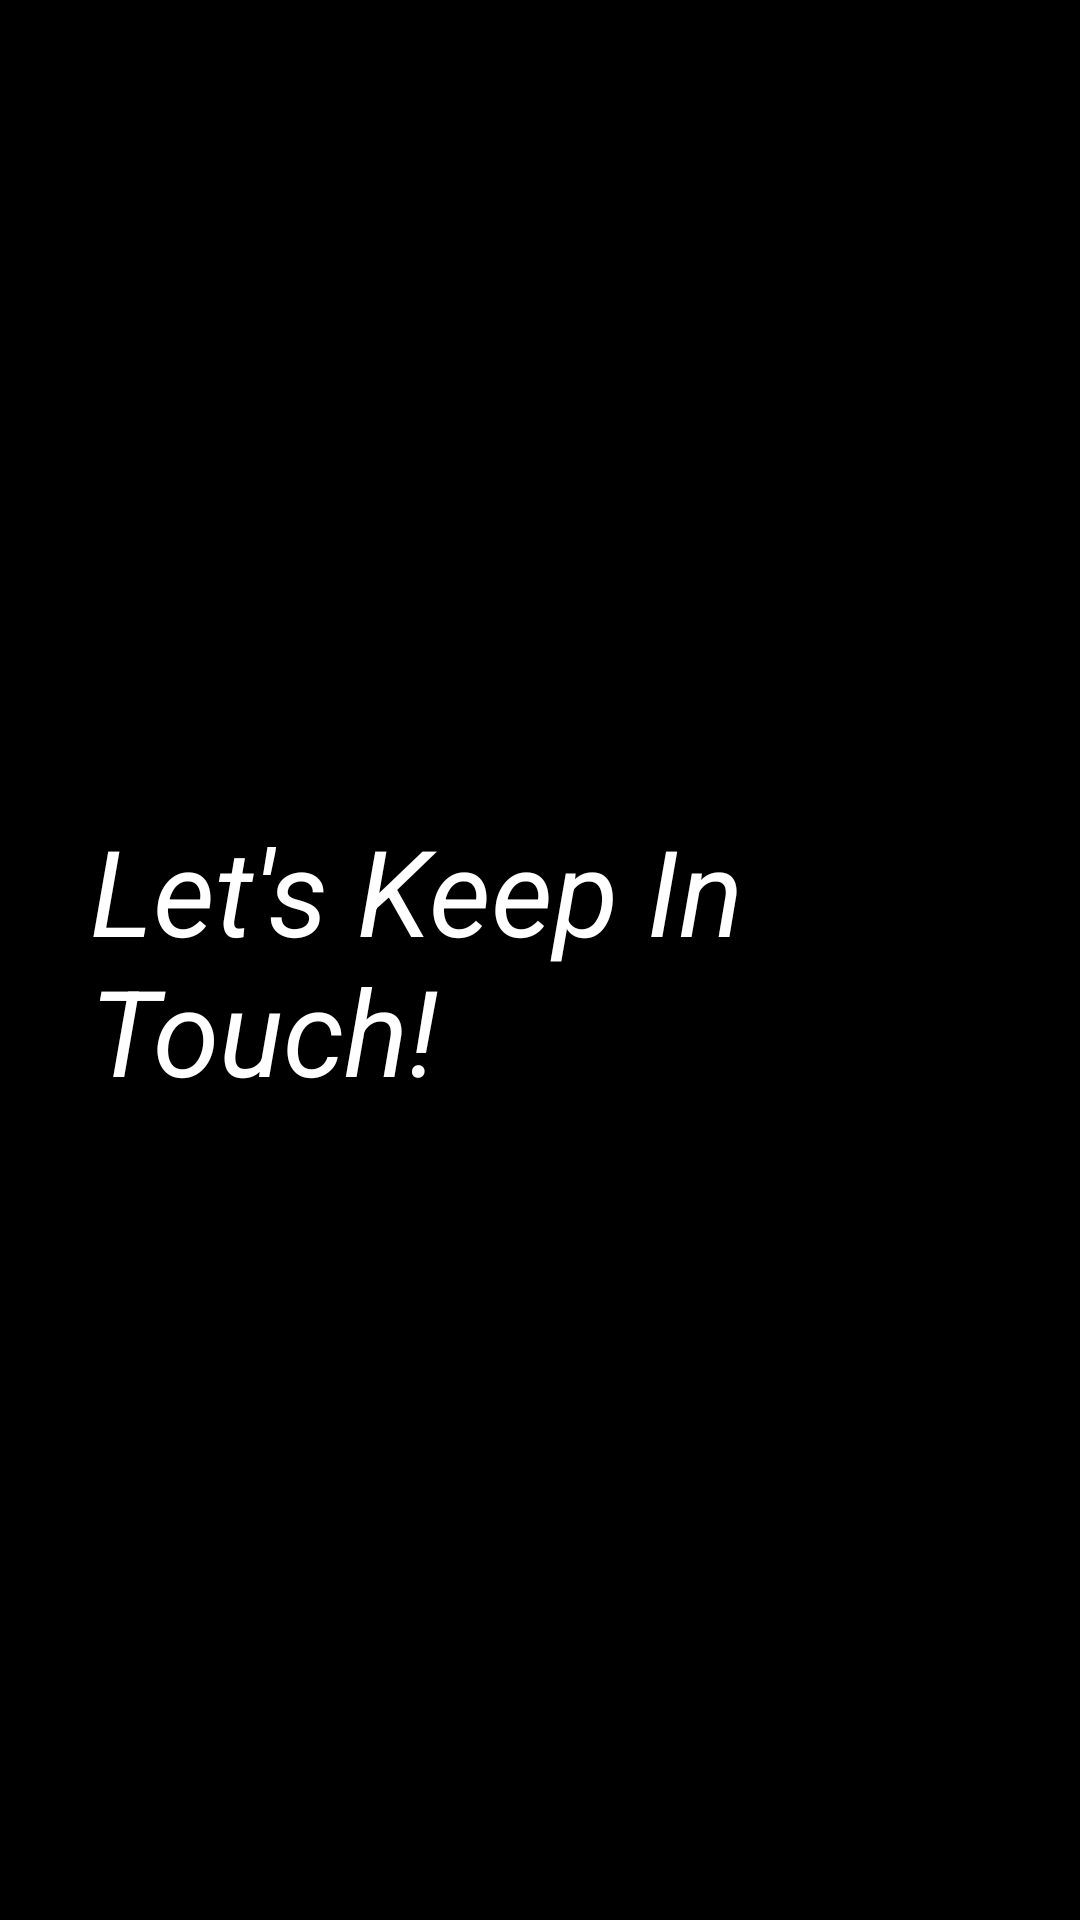

Produce the Android XML layout that renders to this screen, including the resource entries it uses.
<!-- AndroidManifest.xml: application theme AppTheme -->
<!-- res/layout/fragment_splash_screen.xml -->
<?xml version="1.0" encoding="utf-8"?>
<FrameLayout xmlns:android="http://schemas.android.com/apk/res/android"
    xmlns:tools="http://schemas.android.com/tools"
    android:layout_width="match_parent"
    android:layout_height="match_parent"
    android:background="#000000"
    tools:context=".fragments.SplashScreenFragment">

    <TextView
        android:id="@+id/splash_textView"
        android:layout_width="match_parent"
        android:layout_height="match_parent"
        android:layout_gravity="center_vertical"
        android:gravity="center_vertical"
        android:layout_marginStart="30dp"
        android:text="@string/title"
        android:textColor="#ffffff"
        android:textSize="40sp"
        android:textStyle="italic" />

</FrameLayout>
<!-- resources referenced by this layout -->
<resources>
  <string name="title">Let\'s Keep In Touch!</string>
  <style name="AppTheme" parent="Theme.AppCompat.Light.DarkActionBar">
          
          <item name="colorPrimary">#613659</item>
          <item name="colorPrimaryDark">#C197D2</item>
          <item name="colorAccent">@color/colorAccent</item>
      </style>
  <color name="colorAccent">#D81B60</color>
</resources>
